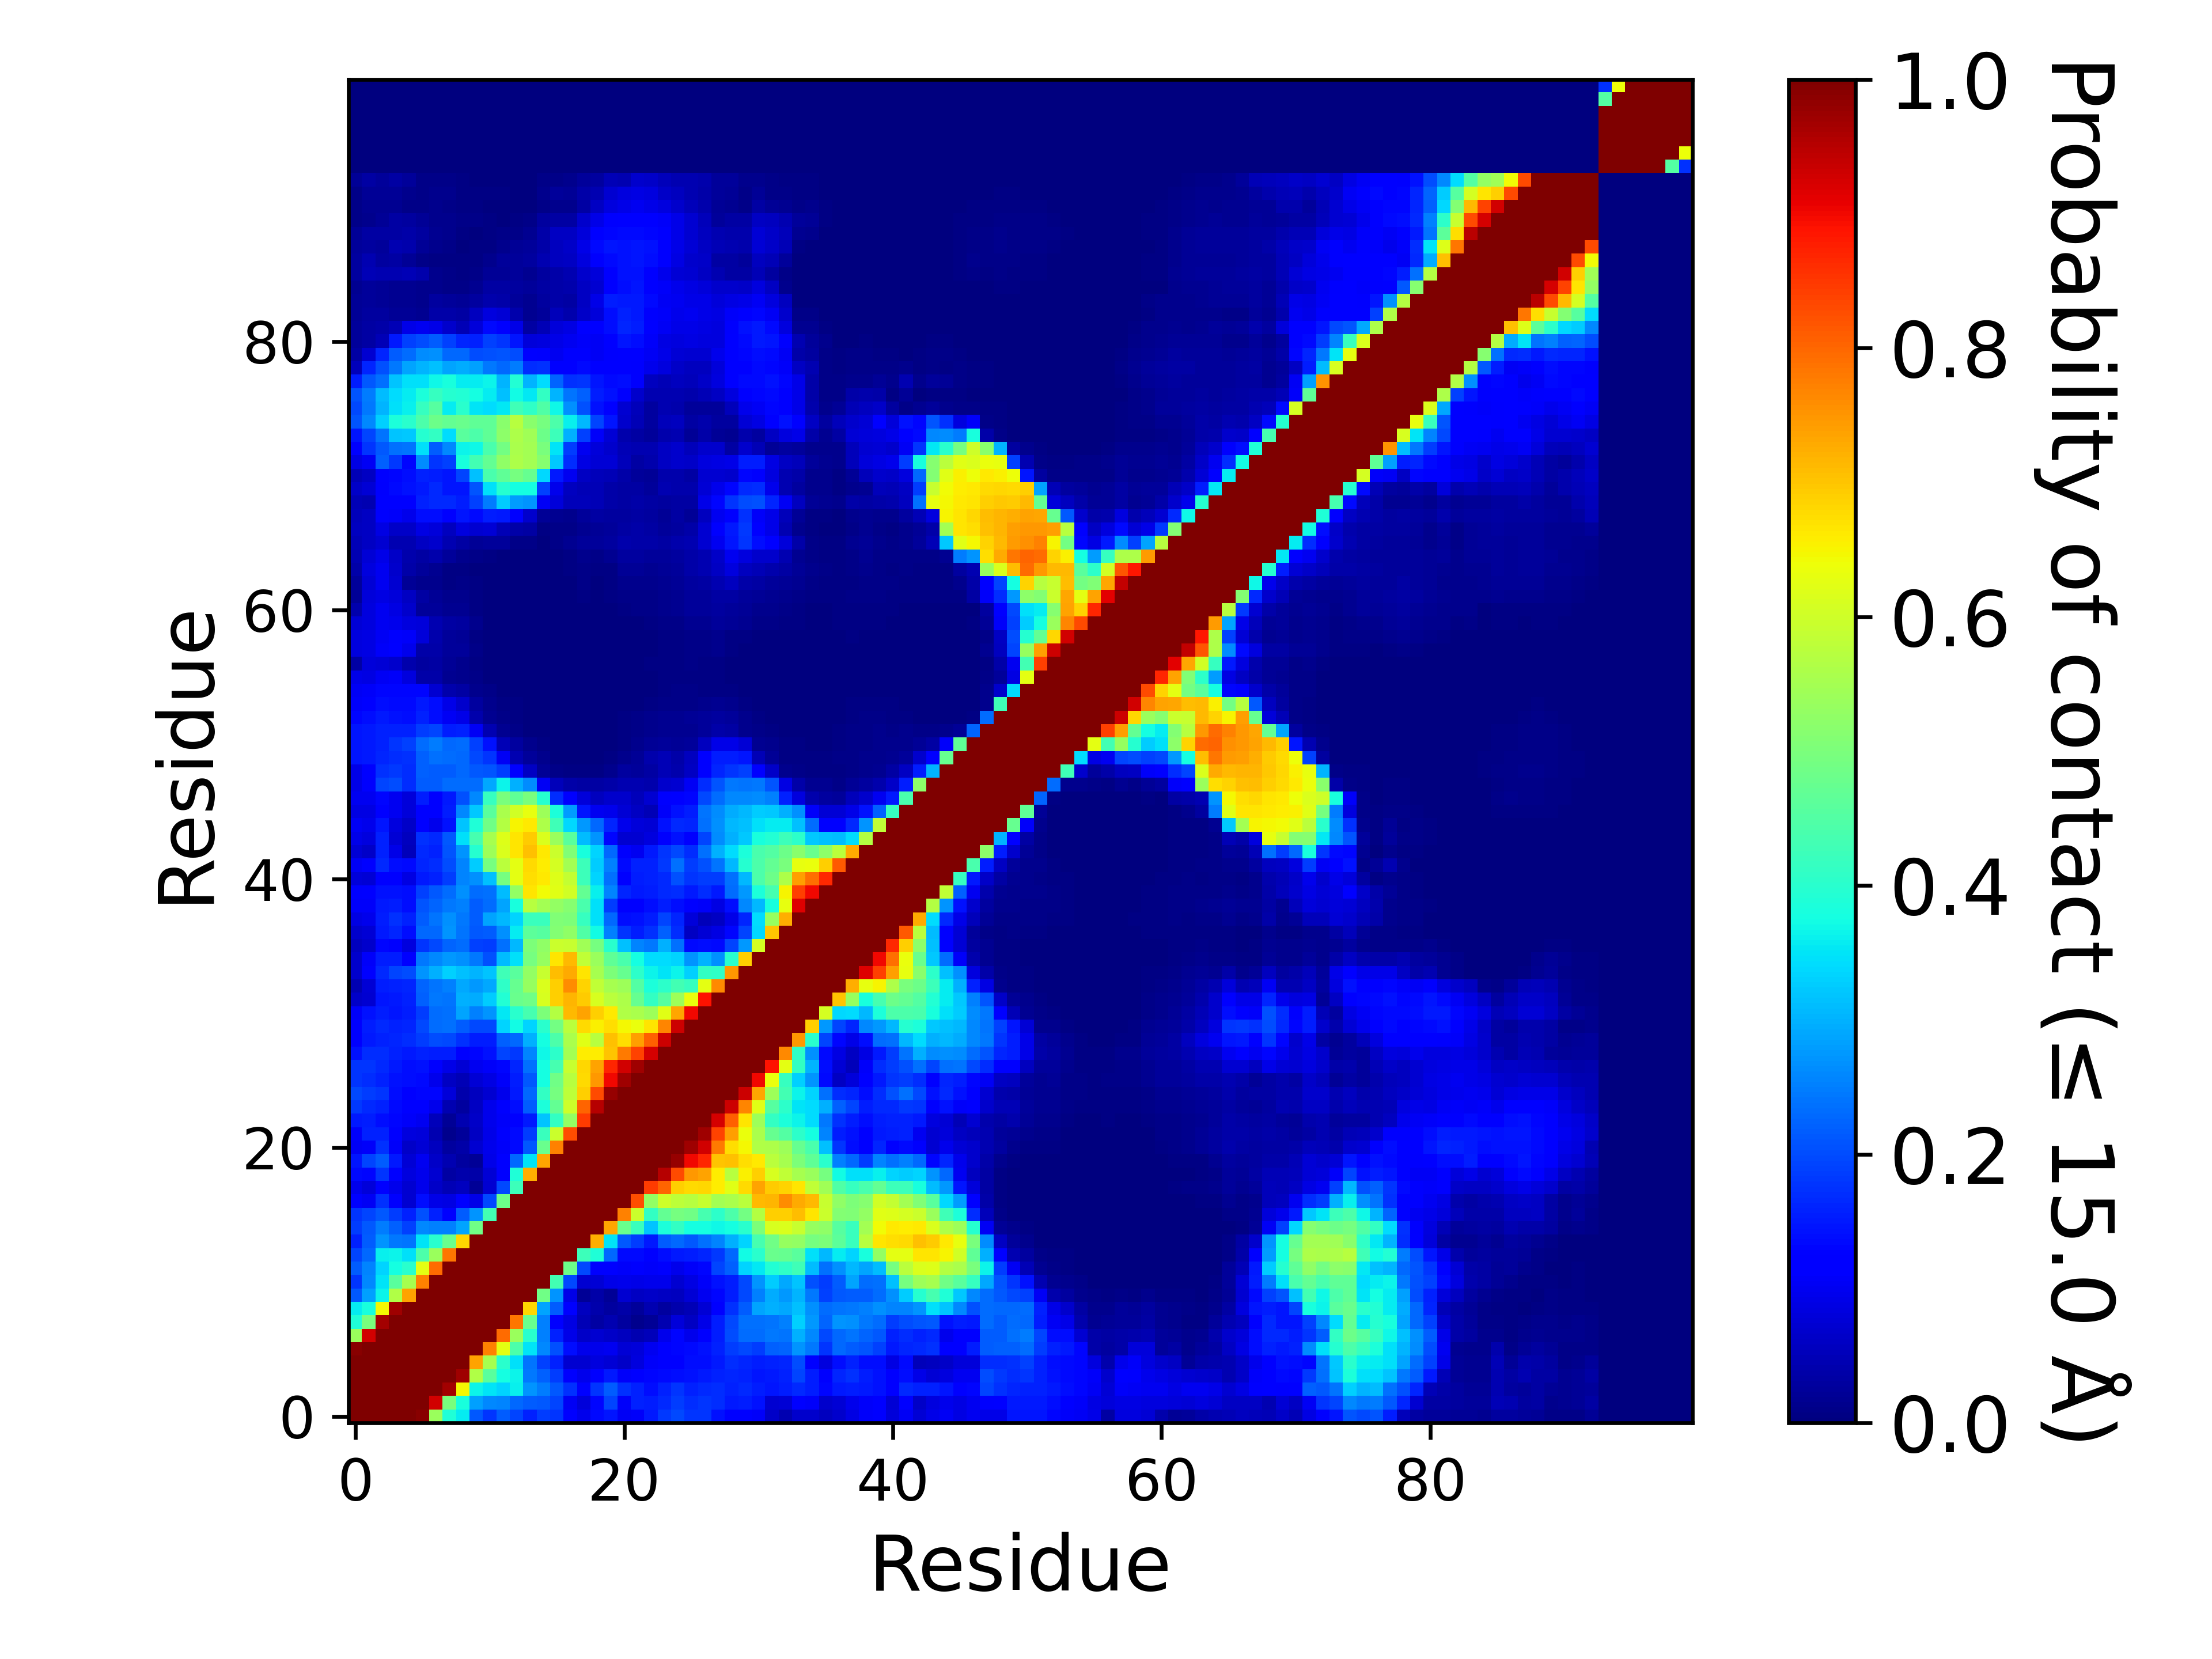

Source data for this figure (header and first rows):
, 1, 2, 3, 4, 5, 6, 7, 8, 9, 10, 11, 12, 13, 14, 15, 16, 17, 18, 19, 20, 21, 22, 23
1, 1.0, 1.0, 1.0, 1.0, 1.0, 0.9883, 0.5386, 0.388, 0.3584, 0.2134, 0.1765, 0.2186, 0.1953, 0.1585, 0.1863, 0.1777, 0.1165, 0.09753, 0.1342, 0.1479, 0.1049, 0.1086, 0.1518
2, 1.0, 1.0, 1.0, 1.0, 1.0, 1.0, 0.926, 0.4976, 0.3789, 0.2821, 0.2613, 0.2568, 0.2298, 0.2149, 0.2117, 0.1915, 0.1052, 0.07819, 0.1301, 0.1939, 0.1086, 0.1589, 0.1526
3, 1.0, 1.0, 1.0, 1.0, 1.0, 1.0, 1.0, 0.9672, 0.6458, 0.3669, 0.3497, 0.3322, 0.3629, 0.2721, 0.2463, 0.2132, 0.1752, 0.1153, 0.1775, 0.2186, 0.1735, 0.1572, 0.1381
4, 1.0, 1.0, 1.0, 1.0, 1.0, 1.0, 1.0, 1.0, 0.971, 0.5643, 0.457, 0.376, 0.3667, 0.2436, 0.2192, 0.1868, 0.112, 0.09719, 0.1253, 0.1493, 0.1059, 0.1185, 0.1299
5, 1.0, 1.0, 1.0, 1.0, 1.0, 1.0, 1.0, 1.0, 1.0, 0.7366, 0.5524, 0.4, 0.3448, 0.2402, 0.188, 0.1567, 0.07064, 0.07302, 0.08413, 0.07425, 0.06639, 0.08285, 0.1066
6, 0.9883, 1.0, 1.0, 1.0, 1.0, 1.0, 1.0, 1.0, 1.0, 1.0, 0.7729, 0.6257, 0.4445, 0.3495, 0.2592, 0.2051, 0.1383, 0.09582, 0.09502, 0.1004, 0.07617, 0.07846, 0.1014
7, 0.5386, 0.926, 1.0, 1.0, 1.0, 1.0, 1.0, 1.0, 1.0, 1.0, 1.0, 0.7954, 0.5364, 0.4004, 0.2528, 0.1577, 0.09017, 0.06476, 0.07212, 0.0634, 0.056, 0.04534, 0.05239
8, 0.388, 0.4976, 0.9672, 1.0, 1.0, 1.0, 1.0, 1.0, 1.0, 1.0, 1.0, 1.0, 0.7845, 0.4785, 0.2537, 0.115, 0.08643, 0.04726, 0.03485, 0.04536, 0.03, 0.01412, 0.02134
9, 0.3584, 0.3789, 0.6458, 0.971, 1.0, 1.0, 1.0, 1.0, 1.0, 1.0, 1.0, 1.0, 1.0, 0.683, 0.2873, 0.2164, 0.1277, 0.05517, 0.04055, 0.02781, 0.0385, 0.02528, 0.04351
10, 0.2134, 0.2821, 0.3669, 0.5643, 0.7366, 1.0, 1.0, 1.0, 1.0, 1.0, 1.0, 1.0, 1.0, 1.0, 0.4847, 0.2703, 0.09326, 0.02094, 0.03892, 0.02085, 0.07251, 0.06041, 0.06483
11, 0.1765, 0.2613, 0.3497, 0.457, 0.5524, 0.7729, 1.0, 1.0, 1.0, 1.0, 1.0, 1.0, 1.0, 1.0, 1.0, 0.4314, 0.1985, 0.07069, 0.0781, 0.09026, 0.09494, 0.09045, 0.09525
12, 0.2186, 0.2568, 0.3322, 0.376, 0.4, 0.6257, 0.7954, 1.0, 1.0, 1.0, 1.0, 1.0, 1.0, 1.0, 1.0, 1.0, 0.4812, 0.1955, 0.1288, 0.1188, 0.1084, 0.1119, 0.108
13, 0.1953, 0.2298, 0.3629, 0.3667, 0.3448, 0.4445, 0.5364, 0.7845, 1.0, 1.0, 1.0, 1.0, 1.0, 1.0, 1.0, 1.0, 1.0, 0.4257, 0.3901, 0.2299, 0.1355, 0.1351, 0.1168
14, 0.1585, 0.2149, 0.2721, 0.2436, 0.2402, 0.3495, 0.4004, 0.4785, 0.683, 1.0, 1.0, 1.0, 1.0, 1.0, 1.0, 1.0, 1.0, 1.0, 0.7233, 0.3497, 0.2128, 0.1873, 0.1521
15, 0.1863, 0.2117, 0.2463, 0.2192, 0.188, 0.2592, 0.2528, 0.2537, 0.2873, 0.4847, 1.0, 1.0, 1.0, 1.0, 1.0, 1.0, 1.0, 1.0, 1.0, 0.7339, 0.4797, 0.4196, 0.3202
16, 0.1777, 0.1915, 0.2132, 0.1868, 0.1567, 0.2051, 0.1577, 0.115, 0.2164, 0.2703, 0.4314, 1.0, 1.0, 1.0, 1.0, 1.0, 1.0, 1.0, 1.0, 1.0, 0.772, 0.5971, 0.4112
17, 0.1165, 0.1052, 0.1752, 0.112, 0.07064, 0.1383, 0.09017, 0.08643, 0.1277, 0.09326, 0.1985, 0.4812, 1.0, 1.0, 1.0, 1.0, 1.0, 1.0, 1.0, 1.0, 1.0, 0.8281, 0.5308
18, 0.09753, 0.07819, 0.1153, 0.09719, 0.07302, 0.09582, 0.06476, 0.04726, 0.05517, 0.02094, 0.07069, 0.1955, 0.4257, 1.0, 1.0, 1.0, 1.0, 1.0, 1.0, 1.0, 1.0, 1.0, 0.8457
19, 0.1342, 0.1301, 0.1775, 0.1253, 0.08413, 0.09502, 0.07212, 0.03485, 0.04055, 0.03892, 0.0781, 0.1288, 0.3901, 0.7233, 1.0, 1.0, 1.0, 1.0, 1.0, 1.0, 1.0, 1.0, 1.0
20, 0.1479, 0.1939, 0.2186, 0.1493, 0.07425, 0.1004, 0.0634, 0.04536, 0.02781, 0.02085, 0.09026, 0.1188, 0.2299, 0.3497, 0.7339, 1.0, 1.0, 1.0, 1.0, 1.0, 1.0, 1.0, 1.0
21, 0.1049, 0.1086, 0.1735, 0.1059, 0.06639, 0.07617, 0.056, 0.03, 0.0385, 0.07251, 0.09494, 0.1084, 0.1355, 0.2128, 0.4797, 0.772, 1.0, 1.0, 1.0, 1.0, 1.0, 1.0, 1.0
22, 0.1086, 0.1589, 0.1572, 0.1185, 0.08285, 0.07846, 0.04534, 0.01412, 0.02528, 0.06041, 0.09045, 0.1119, 0.1351, 0.1873, 0.4196, 0.5971, 0.8281, 1.0, 1.0, 1.0, 1.0, 1.0, 1.0
23, 0.1518, 0.1526, 0.1381, 0.1299, 0.1066, 0.1014, 0.05239, 0.02134, 0.04351, 0.06483, 0.09525, 0.108, 0.1168, 0.1521, 0.3202, 0.4112, 0.5308, 0.8457, 1.0, 1.0, 1.0, 1.0, 1.0
24, 0.182, 0.1663, 0.1567, 0.1332, 0.1251, 0.1243, 0.09652, 0.04304, 0.02757, 0.06009, 0.09422, 0.1095, 0.1391, 0.2182, 0.3863, 0.4725, 0.5978, 0.801, 0.9522, 1.0, 1.0, 1.0, 1.0
25, 0.1971, 0.187, 0.177, 0.1393, 0.1253, 0.1311, 0.1297, 0.07937, 0.03959, 0.05728, 0.07372, 0.09574, 0.1512, 0.2296, 0.4128, 0.4959, 0.5812, 0.688, 0.8308, 0.98, 1.0, 1.0, 1.0
26, 0.1792, 0.168, 0.1565, 0.1444, 0.1395, 0.135, 0.09529, 0.05974, 0.04938, 0.07543, 0.08809, 0.1081, 0.1525, 0.2128, 0.378, 0.4856, 0.5731, 0.6795, 0.7462, 0.9017, 0.9694, 1.0, 1.0
27, 0.1788, 0.1772, 0.167, 0.1517, 0.1406, 0.143, 0.1268, 0.09176, 0.07563, 0.09948, 0.107, 0.1307, 0.1612, 0.2362, 0.3752, 0.4373, 0.5912, 0.6836, 0.7377, 0.8696, 0.9265, 0.9712, 1.0
28, 0.1436, 0.1683, 0.1691, 0.16, 0.1513, 0.1594, 0.1535, 0.1526, 0.1165, 0.1321, 0.1442, 0.1927, 0.1819, 0.2563, 0.3707, 0.4035, 0.5472, 0.6589, 0.6601, 0.7004, 0.7781, 0.8377, 0.9247
29, 0.1157, 0.1519, 0.16, 0.1635, 0.1681, 0.1868, 0.2003, 0.1984, 0.1735, 0.1531, 0.1562, 0.2191, 0.2275, 0.3005, 0.3773, 0.4452, 0.5567, 0.6219, 0.5726, 0.7067, 0.6734, 0.7417, 0.8066
30, 0.1277, 0.1531, 0.1641, 0.1576, 0.1628, 0.1987, 0.2318, 0.2353, 0.218, 0.1987, 0.1974, 0.3339, 0.3717, 0.3328, 0.3991, 0.4892, 0.5775, 0.6777, 0.6548, 0.6758, 0.6477, 0.6336, 0.6642
31, 0.1087, 0.1418, 0.156, 0.1467, 0.1524, 0.1852, 0.2336, 0.2378, 0.2865, 0.2509, 0.2722, 0.3541, 0.4018, 0.4346, 0.5021, 0.5693, 0.7136, 0.7347, 0.6904, 0.6631, 0.5655, 0.555, 0.5423
32, 0.06416, 0.07279, 0.1459, 0.1513, 0.1587, 0.2215, 0.2446, 0.2395, 0.298, 0.2941, 0.3278, 0.3913, 0.4766, 0.4851, 0.6113, 0.6911, 0.7179, 0.695, 0.6117, 0.5781, 0.559, 0.4764, 0.4112
33, 0.04608, 0.07437, 0.1554, 0.1586, 0.1629, 0.2265, 0.2405, 0.2527, 0.291, 0.2739, 0.2911, 0.4088, 0.4748, 0.5329, 0.6159, 0.6909, 0.7607, 0.686, 0.5858, 0.5515, 0.5401, 0.4516, 0.3846
34, 0.0696, 0.118, 0.1655, 0.1945, 0.2011, 0.2704, 0.2969, 0.3305, 0.3157, 0.3035, 0.3177, 0.4265, 0.4594, 0.5305, 0.5907, 0.7073, 0.7276, 0.6643, 0.5508, 0.5027, 0.4743, 0.4052, 0.3636
35, 0.06668, 0.1073, 0.1539, 0.153, 0.1223, 0.2437, 0.2579, 0.2737, 0.2664, 0.2446, 0.2046, 0.3097, 0.3451, 0.4945, 0.5322, 0.6667, 0.7115, 0.5839, 0.5381, 0.4661, 0.4401, 0.3781, 0.3427
36, 0.05676, 0.06919, 0.1307, 0.1132, 0.0824, 0.1786, 0.1973, 0.2234, 0.2326, 0.1895, 0.1849, 0.2375, 0.3073, 0.503, 0.5259, 0.5954, 0.5929, 0.5447, 0.4944, 0.3998, 0.314, 0.2572, 0.2425
37, 0.07001, 0.07719, 0.1511, 0.1613, 0.1404, 0.2272, 0.23, 0.27, 0.2421, 0.2139, 0.2181, 0.2666, 0.3556, 0.4639, 0.4569, 0.5107, 0.5237, 0.4455, 0.3734, 0.2531, 0.1772, 0.154, 0.1729
38, 0.08907, 0.09393, 0.1546, 0.1731, 0.1598, 0.2162, 0.2418, 0.2666, 0.2454, 0.2159, 0.2861, 0.3061, 0.3328, 0.4187, 0.418, 0.5056, 0.5003, 0.4169, 0.3451, 0.2273, 0.1367, 0.1419, 0.1554
39, 0.1064, 0.1087, 0.1485, 0.1544, 0.1367, 0.2107, 0.2264, 0.2458, 0.2508, 0.2166, 0.2313, 0.2875, 0.3804, 0.5726, 0.5483, 0.5307, 0.512, 0.4412, 0.3448, 0.1839, 0.1246, 0.1274, 0.1403
40, 0.1112, 0.1147, 0.1432, 0.1441, 0.137, 0.1906, 0.2126, 0.2322, 0.2695, 0.2342, 0.2381, 0.3087, 0.5274, 0.6674, 0.6444, 0.6228, 0.6019, 0.4703, 0.3606, 0.2574, 0.1619, 0.151, 0.1558
41, 0.0783, 0.07557, 0.1245, 0.1212, 0.08837, 0.149, 0.1593, 0.1842, 0.256, 0.2676, 0.3136, 0.4924, 0.6263, 0.6731, 0.6635, 0.6204, 0.5884, 0.4242, 0.3346, 0.2368, 0.1267, 0.1561, 0.1583
42, 0.1048, 0.1185, 0.1648, 0.1386, 0.1341, 0.163, 0.1713, 0.201, 0.2574, 0.3247, 0.4939, 0.5753, 0.6261, 0.6796, 0.6594, 0.6072, 0.5477, 0.4258, 0.3267, 0.2507, 0.1331, 0.1583, 0.158
43, 0.0772, 0.06414, 0.159, 0.09302, 0.0527, 0.1667, 0.1583, 0.2096, 0.272, 0.3958, 0.5424, 0.6138, 0.6651, 0.7069, 0.6628, 0.5941, 0.5059, 0.3824, 0.3346, 0.2299, 0.1106, 0.1, 0.1493
44, 0.09358, 0.08462, 0.1584, 0.07551, 0.05793, 0.172, 0.1655, 0.2134, 0.3438, 0.4354, 0.5541, 0.6177, 0.6672, 0.6926, 0.6166, 0.5371, 0.46, 0.31, 0.2716, 0.1304, 0.07226, 0.0731, 0.08488
45, 0.1031, 0.09603, 0.1468, 0.08229, 0.06302, 0.1259, 0.09505, 0.1421, 0.3188, 0.3886, 0.4872, 0.5665, 0.6498, 0.6604, 0.5622, 0.4296, 0.3382, 0.276, 0.227, 0.1635, 0.09605, 0.08049, 0.07477
46, 0.08802, 0.08822, 0.1162, 0.1014, 0.07987, 0.1259, 0.1151, 0.1561, 0.2606, 0.3214, 0.4576, 0.5584, 0.6038, 0.6328, 0.5419, 0.3844, 0.2803, 0.1447, 0.09785, 0.09492, 0.07582, 0.06242, 0.04851
47, 0.1013, 0.09903, 0.1318, 0.1005, 0.08118, 0.1545, 0.1268, 0.1507, 0.2061, 0.2588, 0.4167, 0.4984, 0.4679, 0.4983, 0.3973, 0.171, 0.1274, 0.07994, 0.05751, 0.06915, 0.06816, 0.05316, 0.07271
48, 0.09159, 0.1113, 0.1929, 0.1995, 0.1693, 0.2171, 0.2174, 0.2324, 0.2335, 0.2312, 0.2908, 0.3668, 0.2974, 0.2655, 0.1037, 0.0525, 0.03522, 0.03458, 0.03137, 0.03626, 0.04395, 0.04563, 0.04151
49, 0.09196, 0.1198, 0.175, 0.182, 0.1709, 0.2215, 0.2162, 0.2184, 0.2275, 0.2122, 0.2085, 0.1852, 0.115, 0.06203, 0.02202, 0.0107, 0.007365, 0.006285, 0.0045, 0.01319, 0.02841, 0.02354, 0.03342
50, 0.1469, 0.1521, 0.164, 0.17, 0.1743, 0.2198, 0.2372, 0.2317, 0.2288, 0.1961, 0.1775, 0.1042, 0.04438, 0.02425, 0.01197, 0.00342, 0.002405, 0.00172, 0.000515, 0.005645, 0.01447, 0.02148, 0.03954
51, 0.1453, 0.1492, 0.1595, 0.1772, 0.1876, 0.2313, 0.2479, 0.2291, 0.2315, 0.1909, 0.1443, 0.04914, 0.0291, 0.01194, 0.005185, 0.003265, 0.00167, 0.000845, 0.000405, 0.001235, 0.007235, 0.01232, 0.02123
52, 0.1446, 0.1484, 0.1596, 0.1566, 0.1579, 0.1866, 0.1932, 0.1562, 0.1569, 0.1036, 0.04432, 0.01842, 0.009545, 0.003645, 0.002385, 0.001445, 0.00127, 0.001565, 0.00015, 0.00107, 0.00425, 0.009095, 0.01422
53, 0.1313, 0.1379, 0.1495, 0.143, 0.138, 0.1588, 0.1396, 0.1045, 0.09254, 0.03926, 0.01674, 0.01039, 0.0057, 0.00317, 0.000755, 0.00013, 0.00023, 0.00187, 0.00032, 0.002325, 0.005305, 0.00888, 0.01272
54, 0.109, 0.1214, 0.1405, 0.1358, 0.1338, 0.1513, 0.1386, 0.09319, 0.06901, 0.02864, 0.01305, 0.00705, 0.00445, 0.000935, 0.00032, 0.000245, 0.00014, 0.000465, 4.9999750001249995e-06, 8.499957500212499e-05, 0.00146, 0.00242, 0.00711
55, 0.1039, 0.1088, 0.1309, 0.1324, 0.1319, 0.1308, 0.07179, 0.04026, 0.03204, 0.01435, 0.00819, 0.002225, 0.001115, 0.00013, 6.999965000175e-05, 7.499962500187499e-05, 6.4999675001625e-05, 9.999950000249999e-06, 0.0, 6.4999675001625e-05, 0.000745, 0.001355, 0.00389
56, 0.09201, 0.08903, 0.1043, 0.1075, 0.08327, 0.03606, 0.0361, 0.0166, 0.0141, 0.0084, 0.003715, 0.000815, 0.00026, 0.0, 0.0, 0.0, 0.0, 1.4999925000374999e-05, 0.0, 0.000165, 0.000715, 0.00179, 0.00367
57, 0.03461, 0.07967, 0.07422, 0.06952, 0.03971, 0.03085, 0.03314, 0.02084, 0.01552, 0.005845, 0.00109, 0.000245, 8.499957500212499e-05, 0.0, 0.0, 0.0, 0.0, 0.0, 0.0, 1.4999925000374999e-05, 0.000555, 0.00145, 0.004325
58, 0.08531, 0.08786, 0.1081, 0.1199, 0.09665, 0.03881, 0.03748, 0.02457, 0.0247, 0.009775, 0.001375, 4.4999775001124996e-05, 2.4999875000624998e-05, 0.0, 0.0, 0.0, 0.0, 4.9999750001249995e-06, 0.0, 0.0, 4.4999775001124996e-05, 0.000975, 0.00373
59, 0.08452, 0.0891, 0.1028, 0.1105, 0.1093, 0.07945, 0.04188, 0.0239, 0.02155, 0.007605, 0.001175, 0.0, 0.0, 0.0, 0.0, 5.9999700001499995e-05, 0.0, 4.9999750001249995e-06, 0.0, 4.9999750001249995e-06, 0.00035, 0.001, 0.003185
60, 0.07811, 0.08446, 0.09833, 0.09418, 0.08516, 0.07872, 0.04645, 0.03179, 0.02912, 0.01376, 0.001535, 0.00015, 9.999950000249999e-06, 0.0, 0.0, 5.4999725001374995e-05, 1.9999900000499998e-05, 0.001195, 0.000615, 0.001195, 0.00196, 0.00235, 0.007045
... 40 more rows
